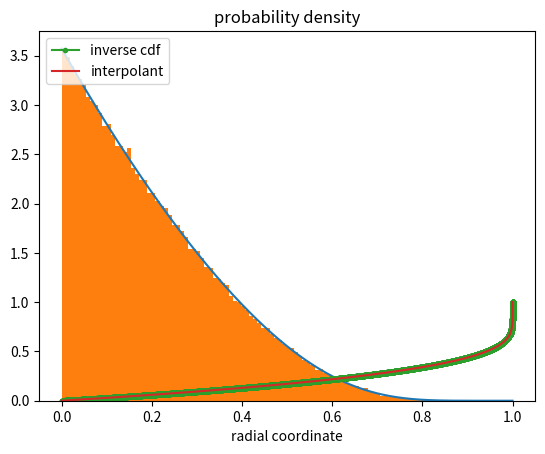

This chart was generated by the following Python code:
import numpy as np
from scipy.integrate import quad as sp_quad
from scipy.interpolate import interp1d as sp_interp


class RadialDensity:
    """
    Sample from the radial density
      p(s,theta,phi) = (1-s^5)^2 (1-s)^(-2/3) exp(-19.94 (1-s)^(-1/3))
    where s in (0,1).

    Sampling is done via the inverse transform method through an interpolant
    of the inverse cdf.
    """

    def __init__(self, n_points=1000):
        """
        n_points: number of points used to interpolate the inverse cdf.
        """
        # support
        self.lb = 0.0
        self.ub = 1.0
        # compute the inverse cdf
        self.n_points = n_points
        self._cdf_inv = self.build_inverse_cdf(n_points)

    def _pdf(self, s):
        if isinstance(s, float):
            if s == 1.0:
                ret = 0.0
            else:
                const = 0.21636861430315135e5
                a = (1 - s**5) ** 2
                b = (1 - s) ** (-2 / 3)
                c = (12.0 ** (-1 / 3)) * ((1 - s) ** (-1 / 3))
                d = np.exp(-19.94 * c)
                ret = const * a * b * d
        else:
            # treat the corner case, s==1
            idx_0 = s == 1.0
            const = 0.21636861430315135e5
            a = (1 - s[~idx_0] ** 5) ** 2
            b = (1 - s[~idx_0]) ** (-2 / 3)
            c = (12.0 ** (-1 / 3)) * ((1 - s[~idx_0]) ** (-1 / 3))
            d = np.exp(-19.94 * c)
            ret = np.zeros(len(s))
            ret[~idx_0] = const * a * b * d
        return ret

    def raw_moment(self, k=1):
        f = lambda s: (s**k) * self._pdf(s)
        return sp_quad(f, self.lb, self.ub)[0]

    def conditional_raw_moment(self, a, b, k=1):
        """
        Compute conditional raw moments.
          E[X^k | a <= X <= b]
        The conditional pdf is
          p(x|a <= x <= b) = p(x)/(F(b) - F(a)) if x in [a,b]
        """
        f = lambda s: (s**k) * self._pdf(s)
        exp = sp_quad(f, a, b)[0]
        prob = self._cdf(b) - self._cdf(a)
        return exp / prob

    def mean(self):
        return self.raw_moment(k=1)

    def variance(self):
        return self.raw_moment(k=2) - self.mean() ** 2

    def std(self):
        return np.sqrt(self.variance())

    def _cdf(self, s):
        if s <= self.lb:
            return 0.0
        elif s >= self.ub:
            return 1.0
        else:
            return sp_quad(self._pdf, self.lb, s)[0]

    def build_inverse_cdf(self, n_points=1000):
        """
        Build an interpolant of the inverse cdf.
          X = F^{-1}(u)
        n_points: number of points used in interpolation.
        """
        # s_vals = np.linspace(self.lb,self.ub,n_points)

        # adaptive spacing
        dy = 1.0 / n_points
        n_pad = int(0.1 * n_points)
        s_vals = np.zeros(n_points + n_pad)
        for ii in range(1, n_points):
            s_vals[ii] = s_vals[ii - 1] + dy / self._pdf(s_vals[ii - 1])
        # mix with linspace
        diff = (self.ub - np.max(s_vals)) / n_pad / 2
        s_vals[n_points:] = np.linspace(np.max(s_vals) + diff, self.ub, n_pad)

        # evaluate the CDF
        cdf_vals = np.array([self._cdf(s) for s in s_vals])
        # interpolate x = F^-1(u)
        interpolant = sp_interp(cdf_vals, s_vals, kind="cubic")
        return interpolant

    def sample(self, n_points):
        """
        Inverse transform sampling using tabulated CDF values.
        """
        # generate uniform random variables
        unif = np.random.uniform(0, 1, n_points)

        # evaluate the inverse CDF
        return self._cdf_inv(unif)


if __name__ == "__main__":
    import matplotlib.pyplot as plt

    n_points = 1000
    sampler = RadialDensity(n_points)

    print("mean", sampler.mean())
    print("std", sampler.std())

    # plot the pdf
    x = np.linspace(0, 1, 1000)
    y = sampler._pdf(x)
    plt.plot(x, y)
    # plot a histogram of samples
    n_samples = 200000
    s = sampler.sample(n_samples)
    plt.hist(s, bins=100, density=True)
    plt.title("probability density")
    plt.xlabel("radial coordinate")
    plt.show()

    # plot the inverse CDF
    x = np.linspace(0, 1, 10000)
    y = [sampler._cdf(xi) for xi in x]
    plt.plot(y, x, "-o", markersize=3, label="inverse cdf")
    y = np.linspace(0, 1, 100000)
    plt.plot(y, sampler._cdf_inv(y), label="interpolant")
    plt.legend(loc="upper left")
    plt.show()
